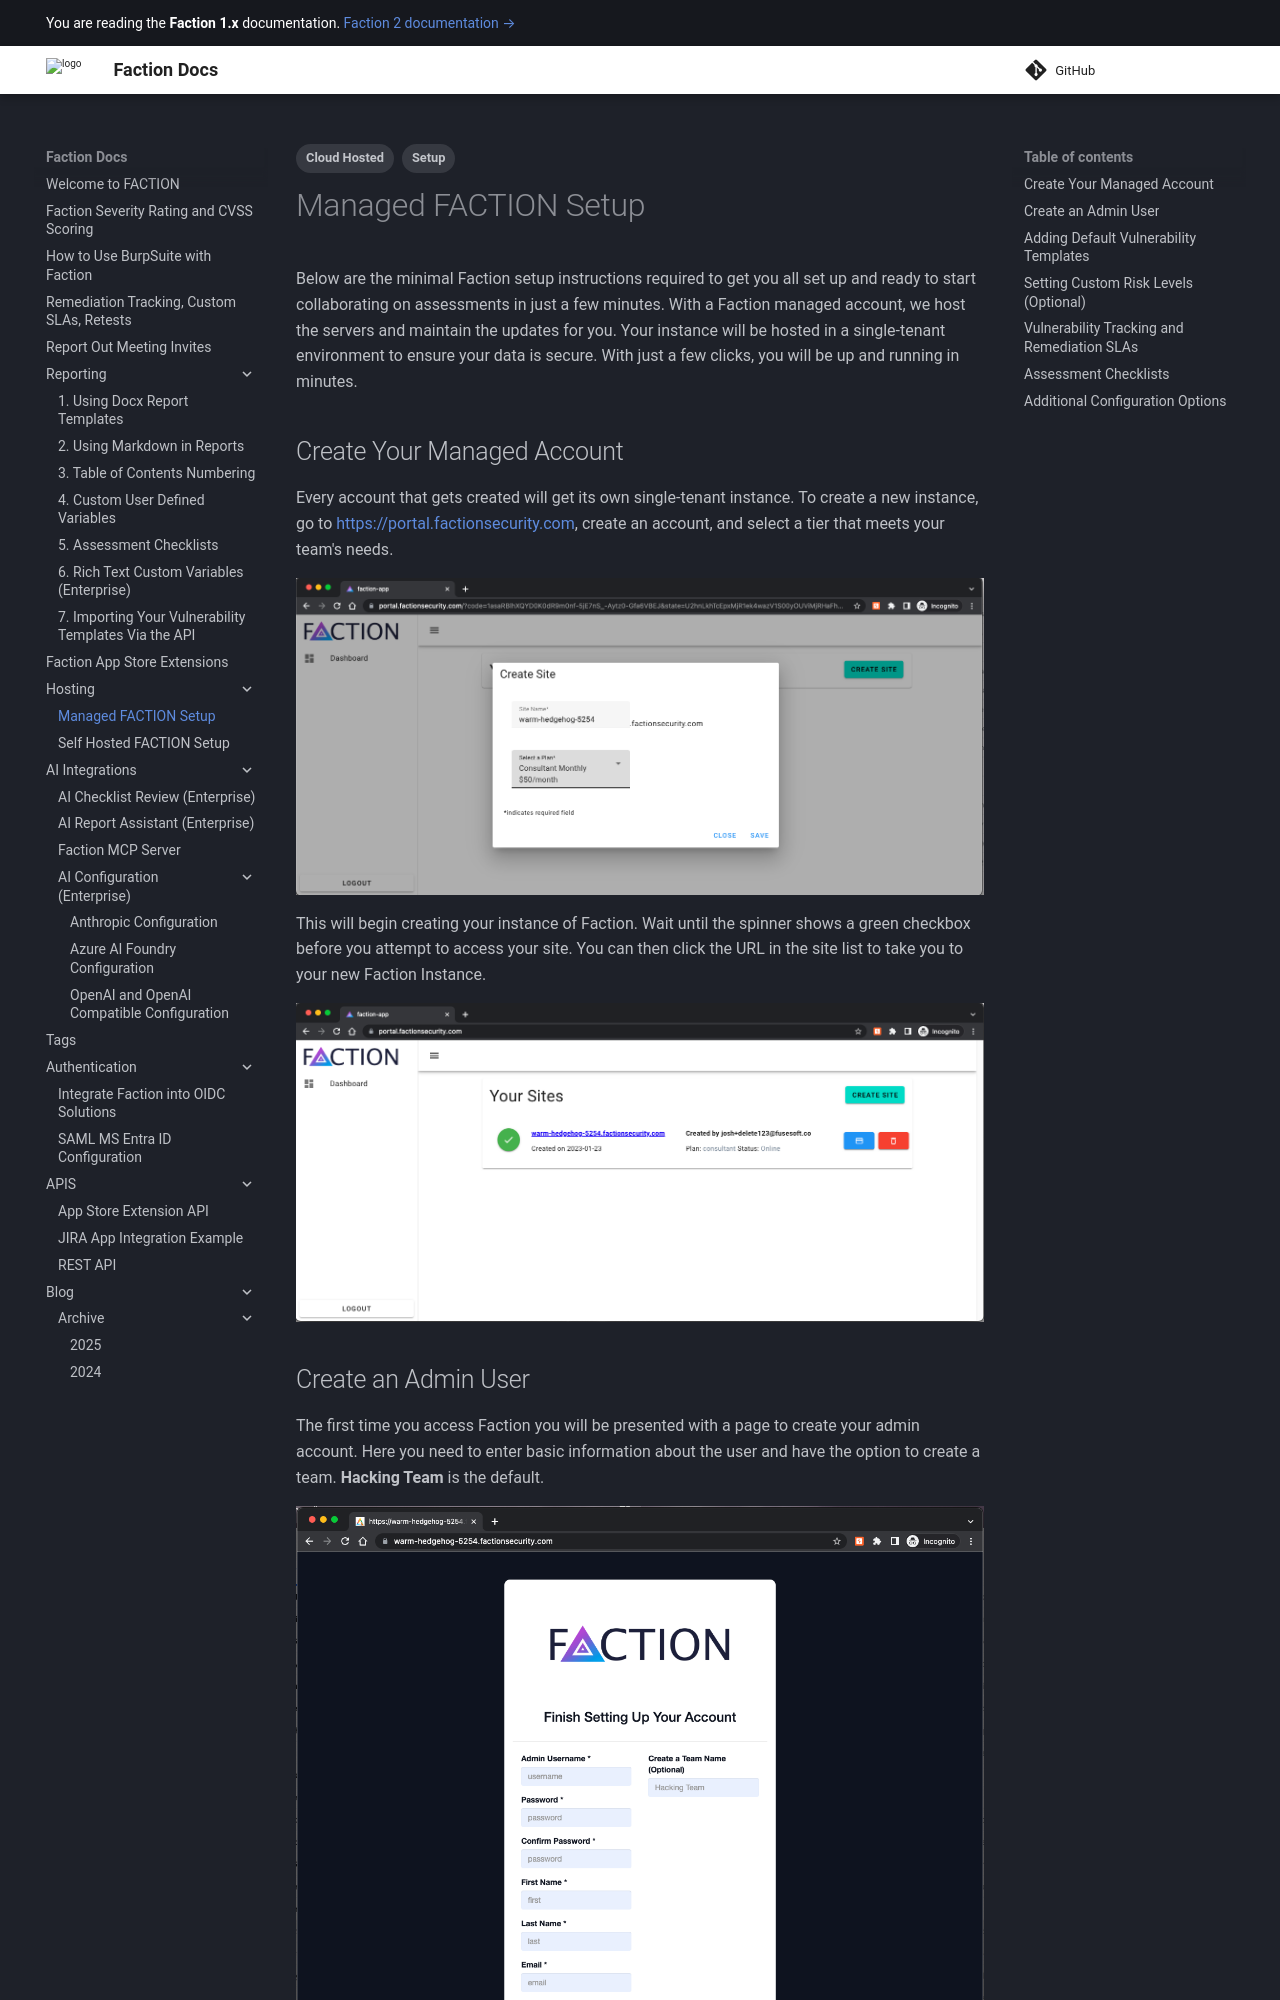

repository: factionsecurity/factionsecurity.github.io · page: faction1.x/Hosting/Managed FACTION Setup/index.html · generator: mkdocs

---
tags: [Cloud Hosted, Setup]
date: 2023-12-18
---
Below are the Minimal Faction Setup Instructions required to get you all set up and ready to start collaborating on assessments in just a few minutes. With a Faction managed account, we host the servers and maintain the updates for you. Your instance will be hosted in a single-tenant environment to ensure your data is secure. With just a few clicks you will be up and running in minutes. 

## Create Your Managed Account
Every account that gets created will get its own single-tenant instance. To create a new instance go to [https://portal.factionsecurity.com,](https://portal.factionsecurity.com/) Create an Account, and Select a tier that meets your team's needs.

![](/files/Pasted%20image%2020231218081102.png)

This will begin creating your instance of Faction. Wait until the spinner shows a green checkbox before you attempt to access your site. You can then click the URL in the site list to take you to your new Faction Instance.

![](/files/Pasted%20image%2020231218081226.png)

## Create an Admin User
The first time you access Faction you will be presented with a page to create your admin account. Here you need to enter basic information about the user and the option to create a team. **Hacking Team** is the default.

![](/files/Pasted%20image%2020231218081318.png)

## Adding Default Vulnerability Templates

The Faction Default vulnerability database is what makes generating reports quick and painless for pen-testing teams. You can upload your templates or start with an open-source list from [https://github.com/factionsecurity/data](https://github.com/factionsecurity/data)

To add the VulnDB data into Faction just navigate to **Admin**-> **Default Vulnerabilities** and click **Update from VulnDB**. This will import all of their vulnerabilities and set default Categories for the vulnerabilities.

![](files/Pasted%20image%2020231218081440.png)
